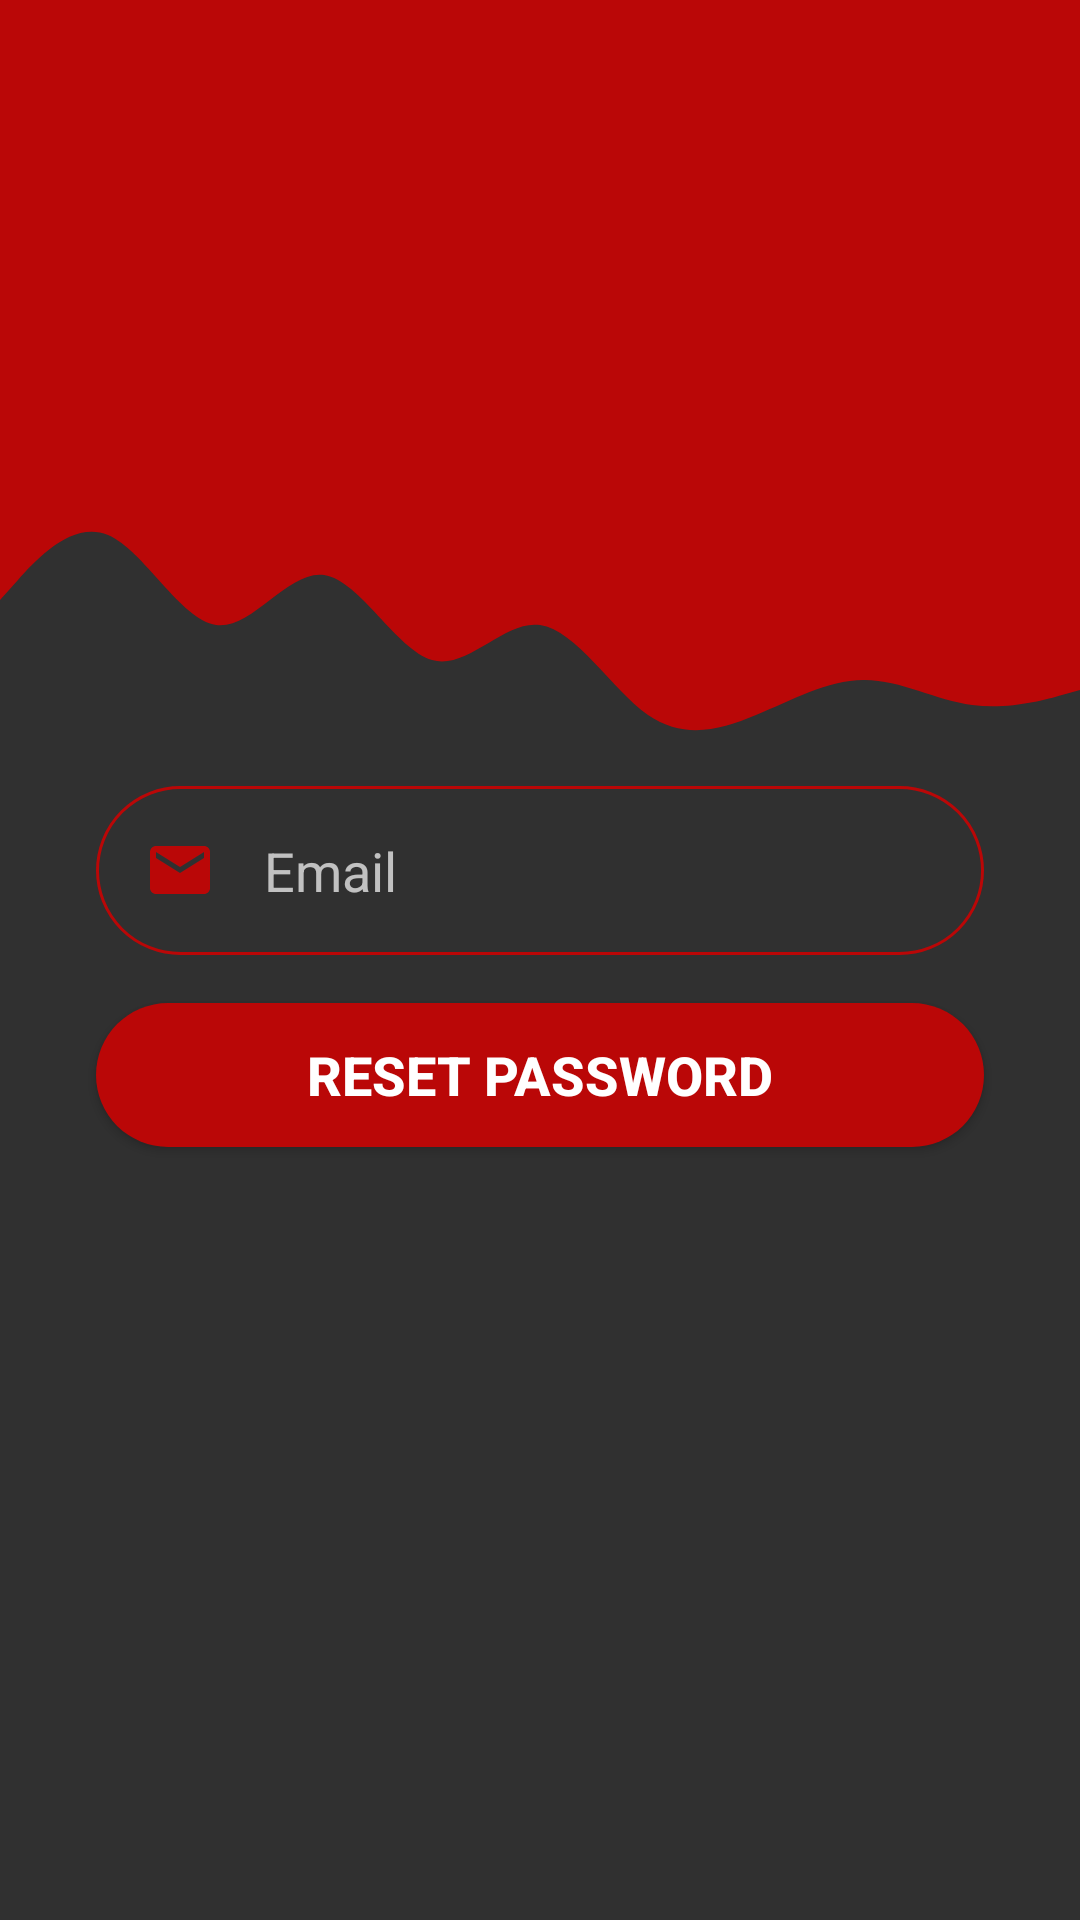

Here is an Android app screen rendered from its layout file. Give the layout XML and the strings, colors and styles it references.
<!-- AndroidManifest.xml: application theme Theme.Design.NoActionBar -->
<!-- res/layout/activity_forget_password.xml -->
<?xml version="1.0" encoding="utf-8"?>
<androidx.constraintlayout.widget.ConstraintLayout xmlns:android="http://schemas.android.com/apk/res/android"
    xmlns:app="http://schemas.android.com/apk/res-auto"
    xmlns:tools="http://schemas.android.com/tools"
    android:layout_width="match_parent"
    android:layout_height="match_parent"
    tools:context=".AdminIslemleri.AdminGiris.ForgetPasswordActivity">


    <View
        android:id="@+id/topView"
        android:layout_width="0dp"
        android:layout_height="150dp"
        android:background="@color/new_primarycolor"
        app:layout_constraintEnd_toEndOf="parent"
        app:layout_constraintHorizontal_bias="1.0"
        app:layout_constraintStart_toStartOf="parent"
        app:layout_constraintTop_toTopOf="parent" />

    <View
        android:id="@+id/view2"
        android:layout_width="0dp"
        android:layout_height="100dp"
        android:background="@drawable/wave"
        app:layout_constraintEnd_toEndOf="parent"
        app:layout_constraintHorizontal_bias="1.0"
        app:layout_constraintStart_toStartOf="parent"
        app:layout_constraintTop_toBottomOf="@+id/topView" />

    <ImageView
        android:id="@+id/imageView"
        android:layout_width="wrap_content"
        android:layout_height="wrap_content"
        android:layout_marginTop="24dp"
        android:layout_marginEnd="16dp"
        app:layout_constraintEnd_toEndOf="parent"
        app:layout_constraintHorizontal_bias="0.901"
        app:layout_constraintStart_toStartOf="@+id/topView"
        app:layout_constraintTop_toTopOf="parent"
        app:srcCompat="@drawable/ic_person" />


    <ImageView
        android:id="@+id/imageBack"
        android:layout_width="40dp"
        android:layout_height="40dp"
        android:contentDescription="@string/app_name"
        android:src="@drawable/ic_arrow_back"
        android:onClick="PasswordForgetGetBack"
        app:layout_constraintStart_toStartOf="parent"
        app:layout_constraintTop_toTopOf="parent"
        app:tint="@color/white"></ImageView>


    <EditText
        android:id="@+id/inputEmail"
        android:layout_width="0dp"
        android:layout_height="wrap_content"
        android:layout_marginStart="32dp"
        android:layout_marginTop="12dp"
        android:layout_marginEnd="32dp"
        android:background="@drawable/round_border"
        android:drawableStart="@drawable/ic_email"
        android:drawablePadding="16dp"
        android:ems="10"
        android:hint="Email"
        android:inputType="textEmailAddress"
        android:padding="16dp"
        app:layout_constraintEnd_toEndOf="parent"
        app:layout_constraintHorizontal_bias="0.0"
        app:layout_constraintStart_toStartOf="parent"
        app:layout_constraintTop_toBottomOf="@+id/view2" />

    <Button
        android:id="@+id/BtnResetPassword"
        android:layout_width="0dp"
        android:layout_height="wrap_content"
        android:layout_marginStart="32dp"
        android:layout_marginTop="16dp"
        android:layout_marginEnd="32dp"
        android:background="@drawable/round_bg"
        android:onClick="passwordReset"
        android:text="RESET PASSWORD"
        android:textColor="@color/white"
        android:textSize="18sp"
        android:textStyle="bold"
        app:layout_constraintEnd_toEndOf="parent"
        app:layout_constraintHorizontal_bias="0.0"
        app:layout_constraintStart_toStartOf="parent"
        app:layout_constraintTop_toBottomOf="@+id/inputEmail" />

</androidx.constraintlayout.widget.ConstraintLayout>
<!-- resources referenced by this layout -->
<resources>
  <color name="new_primarycolor">#BA0707</color>
  <color name="white">#FFFFFFFF</color>
  <!-- drawable ic_email (drawable-v24) -->
  <vector xmlns:android="http://schemas.android.com/apk/res/android"
      android:width="24dp"
      android:height="24dp"
      android:viewportWidth="24"
      android:viewportHeight="24"
      android:tint="@color/new_primarycolor">
    <path
        android:fillColor="@android:color/white"
        android:pathData="M20,4L4,4c-1.1,0 -1.99,0.9 -1.99,2L2,18c0,1.1 0.9,2 2,2h16c1.1,0 2,-0.9 2,-2L22,6c0,-1.1 -0.9,-2 -2,-2zM20,8l-8,5 -8,-5L4,6l8,5 8,-5v2z"/>
  </vector>
  <!-- drawable round_bg (drawable-v24) -->
  <?xml version="1.0" encoding="utf-8"?>
  <shape
      xmlns:android="http://schemas.android.com/apk/res/android">
      <solid android:color="@color/new_primarycolor"></solid>
      <corners android:radius="100dp"></corners>
  </shape>
  <!-- drawable round_border (drawable-v24) -->
  <?xml version="1.0" encoding="utf-8"?>
  <shape android:shape="rectangle"
      xmlns:android="http://schemas.android.com/apk/res/android">
      <stroke android:color="@color/new_primarycolor"
          android:width="1dp"></stroke>
      <corners android:radius="100dp"></corners>
  
  </shape>
  <!-- drawable wave (drawable-v24) -->
  <vector xmlns:android="http://schemas.android.com/apk/res/android"
      android:width="1440dp"
      android:height="320dp"
      android:viewportWidth="1440"
      android:viewportHeight="320">
    <path
        android:pathData="M0,160L24,138.7C48,117 96,75 144,90.7C192,107 240,181 288,186.7C336,192 384,128 432,133.3C480,139 528,213 576,224C624,235 672,181 720,186.7C768,192 816,256 864,282.7C912,309 960,299 1008,282.7C1056,267 1104,245 1152,245.3C1200,245 1248,267 1296,272C1344,277 1392,267 1416,261.3L1440,256L1440,0L1416,0C1392,0 1344,0 1296,0C1248,0 1200,0 1152,0C1104,0 1056,0 1008,0C960,0 912,0 864,0C816,0 768,0 720,0C672,0 624,0 576,0C528,0 480,0 432,0C384,0 336,0 288,0C240,0 192,0 144,0C96,0 48,0 24,0L0,0Z"
        android:fillColor="@color/new_primarycolor"/>
  </vector>
  <string name="app_name">ComputerEngineeringDesign2</string>
</resources>
